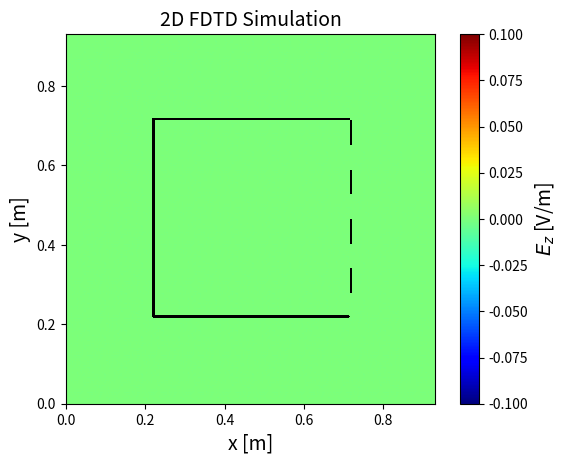

Reproduce this figure in Python.
import numpy as np
import matplotlib.pyplot as plt
from matplotlib.animation import FuncAnimation
from scipy.constants import c
from scipy.constants import epsilon_0
from matplotlib.patches import Rectangle
from matplotlib.colors import Normalize
from matplotlib.colors import LogNorm
import matplotlib.colors as mcolors

# Parameters
f = 2.4e9  # Frequency (Hz)
Lambda = c / f  # Wavelength (m)
dx = Lambda / 20  # Spatial step (m)
dy = Lambda / 20  # Spatial step (m)
a = 2
dt = dx / (a * c)  # Time step (s)
e_r = 4 # Relative permittivity of ground
M = 150 # Number of x steps
N = 150 # Number of y steps
Q = 500  # Number of time steps
x = np.linspace(0, (M - 1) * dx, M)  # Space grid
y = np.linspace(0, (M - 1) * dy, N)  # Not really used, but clearer that way
t = np.linspace(0, (Q - 1) * dt, Q)  # Time grid
epsilon_r = np.ones((N, M))
sigma = np.zeros((N, M))  # Conductivity grid

# Add perfect conductor wall
sigma[N//2 + 40, M//2 - 40 : M//2 +40 ] = -1  # -1 instead of +inf for the code
sigma[N//2 - 40, M//2 - 40 : M//2 +40] = -1  # Perfect conductor wall
sigma[N//2 - 40 : N//2 + 40 , M//2 + 40] = -1
sigma[N//2 - 40 : N//2 + 40, M//2 - 40] = -1
#sigma[N//2 -5 : N//2 +5, M//2 + 40] = 0
#sigma[N//2 - 40 : N//2 + 40 : 2, M//2 + 40] = 0
x_slit = M//2 + 40
y_start = N//2 - 40
y_end = N//2 + 40

# First, set the whole wall to conductor
sigma[y_start:y_end, x_slit] = -1

# Then, create slits of length 10 by setting sigma to 0 in the slit regions
for y in range(y_start, y_end, 20):
    sigma[y:y+10, x_slit] = 0  # Slit of length 10

# Create Jz
omega = 2 * np.pi * f  # Angular frequency
J = np.zeros((N, M))  # Current density
source_position_x = (M // 2)  # Position of the source (int)
source_position_y = (N // 2)  # Position of the source (int)


# Create Fields
E = np.zeros((N, M))  # Electric field, last sample is (M-1)
E_max = np.zeros((N, M))  # Electric field amplitude
Bx = np.zeros((N-1, M))  #
By = np.zeros((N, M-1))  # Magnetic field, last sample is (M-2)


# Initialize the figure for 2D plotting
fig, ax = plt.subplots()
norm = Normalize(vmin=-0.1, vmax=0.1)  # Initial normalization (vmax will be updated dynamically)
im = ax.imshow(E, extent=[0, (M - 1) * dx, 0, (N - 1) * dy], origin="lower", cmap="jet", norm = norm)
cbar = fig.colorbar(im, ax=ax)
cbar.set_label("$E_z$ [V/m]", fontsize=14)
ax.set_xlim(0, (M - 1) * dx)
ax.set_ylim(0, (N - 1) * dy)
ax.set_xlabel("x [m]", fontsize=14)
ax.set_ylabel("y [m]", fontsize=14)
ax.set_title("2D FDTD Simulation", fontsize=14)

# # Trace vertical lines at slit positions (where sigma == 0 in the wall)
# x_slit = M//2 + 40
# for y in range(N//2 - 40, N//2 + 40):
#     if sigma[y, x_slit] == 0:
#         ax.axvline(x=x_slit * dx, ymin=(y * dy) / ((N - 1) * dy), ymax=((y + 1) * dy) / ((N - 1) * dy),
#                    color='lime', linewidth=2, linestyle='-', label='Fente' if y == N//2 - 40 else "")
        
# # Draw horizontal red lines for the conductor walls and add legend
# y1 = (N // 2 + 40) * dy
# y2 = (N // 2 - 40) * dy
# x1 = (M//2 -40) * dx
# x2 = (M//2 +40) * dx
# line1 = ax.axhline(y=y1, color='red', linewidth=2, label='Mur Conducteur')
# line2 = ax.axhline(y=y2, color='red', linewidth=2)
# vline1 = ax.axvline(x = x1,  color='red', linewidth=2)
# vline2 = ax.axvline(x = x2,  color='red', linewidth=2)
# Define the box coordinates and size
# box_x = (M//2 - 40) * dx
# box_y = (N//2 - 40) * dy
# box_width = 80 * dx
# box_height = 80 * dy

# # Add the rectangle patch for the conductor box
# rect = Rectangle((box_x, box_y), box_width, box_height, linewidth=2, edgecolor='red', facecolor='none', label='Mur Conducteur')
# ax.add_patch(rect)
# ax.legend(loc='upper right')

# Overlay black mask where sigma == -1 (perfect conductor), transparent elsewhere
conductor_mask = (sigma == -1).astype(float)
transparent_cmap = mcolors.ListedColormap([(0, 0, 0, 0), (0, 0, 0, 1)])  # 0: transparent, 1: black

ax.imshow(
    conductor_mask,
    extent=[0, (M - 1) * dx, 0, (N - 1) * dy],
    origin="lower",
    cmap=transparent_cmap,
    vmin=0, vmax=1,
    alpha=1.0,
    zorder=10
)

# Reset function to set all vectors to zero
def reset():
    global E, B, E_boundary
    print("Resetting all vectors to zero...")
    E[:] = 0  # Reset the electric field
    Bx[:] = 0  # Reset the magnetic field
    By[:] = 0  # Reset the magnetic field


# Animation function
def update(frame):

    if frame == 0:  # Reset at the start of the animation
        reset()
    if frame > 0:
        J[source_position_y, source_position_x] = -np.sin(omega * frame * dt) # Sine wave source
        for n in range(1, N - 1):
            for m in range(1, M - 1): #1 compris, M-1 exclu
                if sigma[n, m] == -1: #use -1 instead of +inf
                    E[n, m] = 0
                elif sigma[n, m] == 0:
                    E[n, m] = E[n, m] + 1/a/epsilon_r[n,m] * (-Bx[n, m] + Bx[n-1, m] + By[n , m] - By[n, m-1]) - (J[n,m])/epsilon_r[n,m] #Normalized J
                    if abs(E[n, m]) > E_max[n, m]:
                        E_max[n, m] = abs(E[n, m])
                else:
                    E[n, m] = (1- sigma[n,m]/epsilon_r[n,m])*E[n, m] + 1/a/epsilon_r[n,m] * (-Bx[n, m] + Bx[n-1, m] + By[n , m] - By[n, m-1])
        print(f"E[M//2, M//2] at frame {frame}: {E[M//2, M//2]}")


        if frame < Q-1: #Ne calcule pas la dernière ligne de B (pas utile pour trouver E)
            for n in range(0, N - 1): 
                for m in range(1, M - 1): #0 compris, M-1 exclu
                    Bx[n, m] = Bx[n,m] - 1/a *(E[n+1, m] - E[n, m]) 

            for n in range(1, N - 1): 
                for m in range(0, M - 1): #0 compris, M-1 exclu
                    By[n, m] = By[n,m] + 1/a *(E[n, m + 1] - E[n, m])

    im.set_array(E)  # Update the color scale with the new E values
    return [im], ax.title

# Create the animation
ani = FuncAnimation(fig, update, frames=Q, interval=15, blit=False, repeat=False)
# Save the animation
#ani.save("2D_sine_source_double_conductor_wall_jet.mp4", fps=45) #Must save before plt.show() but then additional waiting time
plt.show()
#print("Animation saved")
# Show the animation




# # Plot E_max in a 2D plot
# fig_max, ax_max = plt.subplots()

# # Normalize E_max to its maximum value
# norm_max = Normalize(vmin=np.percentile(E_max, 5), vmax= E_max[N//2, M//2 + 2])
# #norm_max = LogNorm(vmin=1e-5, vmax= np.max(E_max))
# # Create the 2D plot for E_max
# im_max = ax_max.imshow(E_max, extent=[0, (M - 1) * dx, 0, (N - 1) * dy], origin="lower", cmap="jet", norm = norm_max)
# #im_max = ax_max.imshow(E_max, extent=[0, (M - 1) * dx, 0, (N - 1) * dy], origin="lower", cmap="jet", norm=LogNorm(vmin=np.min(E_max[E_max > 0]), vmax=np.max(E_max)))
# cbar_max = fig_max.colorbar(im_max, ax=ax_max)
# cbar_max.set_label("Amplitude [V/m]", fontsize=14)

# # Set axis labels and title
# ax_max.set_xlim(0.14, 1.1)
# ax_max.set_ylim(0.14, 1.1)
# ax_max.set_xlabel("x [m]", fontsize=14)
# ax_max.set_ylabel("y [m]", fontsize=14)

# V = E_max * Lambda/np.pi # Voltage (V)
# P = (1/2) *(50/123**2) * V**2 # Power (W)
# # Normalize E_max to its maximum value
# norm_V = Normalize(vmin=0, vmax=V[N//2, M//2 + 2])  # Normalization for V
# norm_P = Normalize(vmin=0, vmax=P[N//2, M//2 + 2])  # Normalization for P

# # Plot V in a 2D plot
# fig_V, ax_V = plt.subplots()
# im_V = ax_V.imshow(V, extent=[0, (M - 1) * dx, 0, (N - 1) * dy], origin="lower", cmap="jet", norm = norm_V)
# #im_V = ax_V.imshow(V, extent=[0, (M - 1) * dx, 0, (N - 1) * dy], origin="lower", cmap="jet", norm=LogNorm(vmin=np.min(V[V > 0]), vmax=np.max(V)))
# cbar_V = fig_V.colorbar(im_V, ax=ax_V)
# cbar_V.set_label("Amplitude [V]", fontsize=14)

# # Set axis labels and title for V
# ax_V.set_xlim(0.14, 1.1)
# ax_V.set_ylim(0.14, 1.1)
# ax_V.set_xlabel("x [m]", fontsize=14)
# ax_V.set_ylabel("y [m]", fontsize=14)
# #ax_V.set_title("Voltage Distribution (V)", fontsize=14)

# # Plot P in a 2D plot
# fig_P, ax_P = plt.subplots()
# im_P = ax_P.imshow(P, extent=[0, (M - 1) * dx, 0, (N - 1) * dy], origin="lower", cmap="jet", norm=norm_P)
# #im_P = ax_P.imshow(P, extent=[0, (M - 1) * dx, 0, (N - 1) * dy], origin="lower", cmap="jet", norm=LogNorm(vmin=np.min(P[P > 0]), vmax=np.max(P)))
# cbar_P = fig_P.colorbar(im_P, ax=ax_P)
# cbar_P.set_label("Puissance [W]", fontsize=14)

# # Set axis labels and title for P
# ax_P.set_xlim(0.14, 1.1)
# ax_P.set_ylim(0.14, 1.1)
# ax_P.set_xlabel("x [m]", fontsize=14)
# ax_P.set_ylabel("y [m]", fontsize=14)
# #ax_P.set_title("Power Distribution (P)", fontsize=14)

# # Show both plots
# plt.show()
